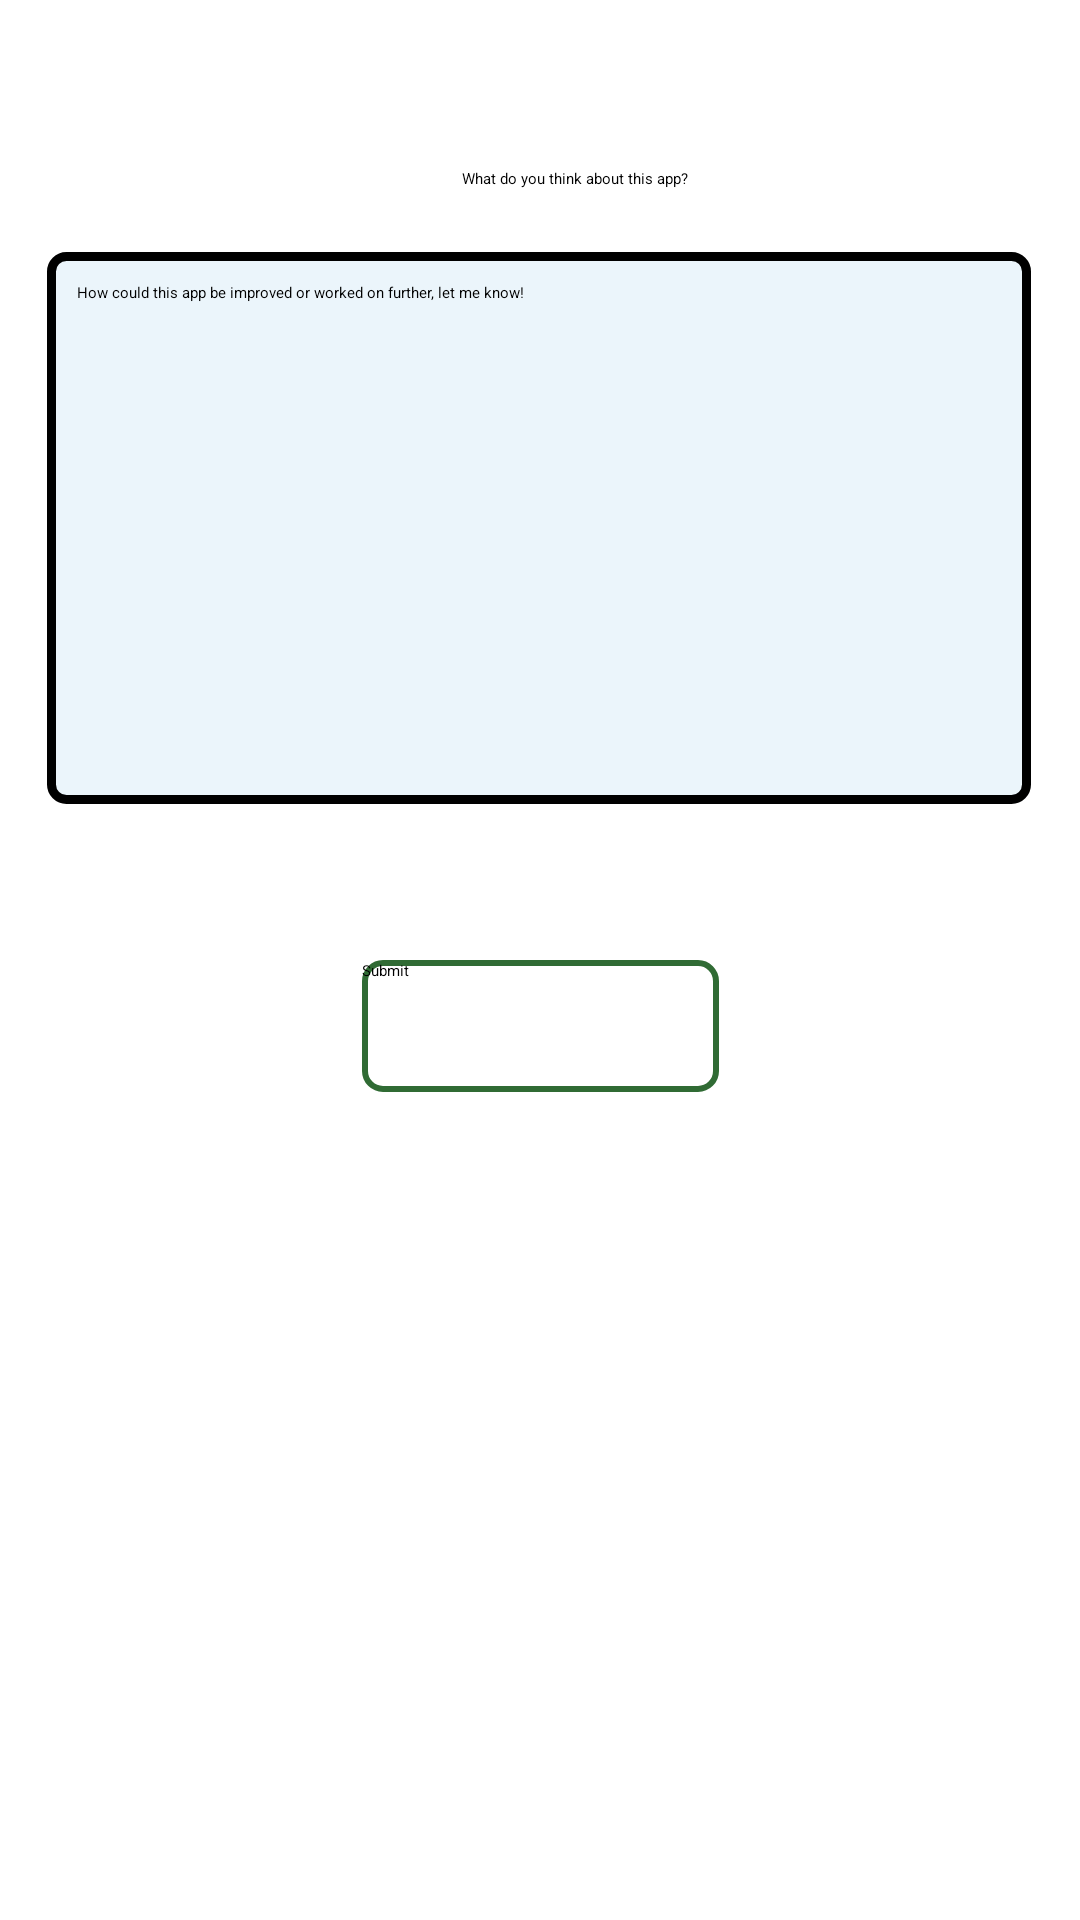

Reconstruct the res/layout file that produces this screen, plus the resources it refers to.
<!-- AndroidManifest.xml: application theme Theme.Maybebetter -->
<!-- res/layout/activity_feedback.xml -->
<?xml version="1.0" encoding="utf-8"?>
<androidx.constraintlayout.widget.ConstraintLayout xmlns:android="http://schemas.android.com/apk/res/android"
    xmlns:app="http://schemas.android.com/apk/res-auto"
    xmlns:tools="http://schemas.android.com/tools"
    android:layout_width="match_parent"
    android:layout_height="match_parent"
    tools:context=".FeedbackActivity">


    <ImageView
        android:id="@+id/emblem"
        android:layout_width="114dp"
        android:layout_height="140dp"
        android:layout_marginBottom="750dp"
        app:layout_constraintBottom_toBottomOf="parent"
        app:layout_constraintEnd_toEndOf="parent"
        app:layout_constraintHorizontal_bias="0.0"
        app:layout_constraintStart_toStartOf="parent"
        app:layout_constraintTop_toTopOf="parent"
        app:layout_constraintVertical_bias="0.15"
        app:srcCompat="@drawable/emblem"
        android:contentDescription="@string/mrgs_emblem" />

    <TextView
        android:layout_width="wrap_content"
        android:layout_height="wrap_content"
        android:layout_marginStart="40dp"
        android:layout_marginTop="56dp"
        android:text="@string/feedback_question"
        app:layout_constraintEnd_toEndOf="parent"
        app:layout_constraintHorizontal_bias="0.0"
        app:layout_constraintStart_toEndOf="@+id/emblem"
        app:layout_constraintTop_toTopOf="parent" />

    <EditText
        android:layout_width="328dp"
        android:layout_height="184dp"
        android:layout_marginBottom="372dp"
        android:background="@drawable/feedback_layout"
        android:ems="10"
        android:gravity="top"
        android:hint="@string/feedback"
        android:inputType="textMultiLine"
        android:maxLines="150"
        android:padding="10dp"
        android:textColor="@color/black"
        app:layout_constraintBottom_toBottomOf="parent"
        app:layout_constraintEnd_toEndOf="parent"
        app:layout_constraintHorizontal_bias="0.493"
        app:layout_constraintStart_toStartOf="parent"
        android:autofillHints=" " />

    <Button
        android:id="@+id/submission"
        android:layout_width="119dp"
        android:layout_height="44dp"
        android:layout_marginBottom="276dp"
        android:background="@drawable/file_success_button"
        android:text="@string/submit"
        android:textColor="@color/black"
        app:layout_constraintBottom_toBottomOf="parent"
        app:layout_constraintEnd_toEndOf="parent"
        app:layout_constraintStart_toStartOf="parent" />

    <ImageButton
        android:id="@+id/mapReturn"
        android:layout_width="60dp"
        android:layout_height="60dp"
        android:layout_marginBottom="52dp"
        android:background="#00FFFFFF"
        app:layout_constraintBottom_toBottomOf="parent"
        app:layout_constraintEnd_toEndOf="parent"
        app:layout_constraintHorizontal_bias="0.498"
        app:layout_constraintStart_toStartOf="parent"
        app:srcCompat="@drawable/ic_pin_in_the_map"
        android:contentDescription="@string/return_image" />


</androidx.constraintlayout.widget.ConstraintLayout>
<!-- resources referenced by this layout -->
<resources>
  <color name="black">#FF000000</color>
  <!-- drawable feedback_layout (drawable) -->
  <?xml version="1.0" encoding="utf-8"?>
  <shape xmlns:android="http://schemas.android.com/apk/res/android"
      android:shape="rectangle">
  
      <solid android:color="@color/offwhite"/>
      <stroke android:width="3dp" android:color="@color/black"/>
      <corners android:radius="5dp"/>
  </shape>
  <!-- drawable file_success_button (drawable) -->
  <?xml version="1.0" encoding="utf-8"?>
  <selector xmlns:android="http://schemas.android.com/apk/res/android">
  
      <item>
          <shape>
              <stroke android:width="2dp" android:color="@color/colorPrimary" />
  
              <solid android:color="@android:color/transparent" />
  
              <corners android:bottomLeftRadius="6dp" android:bottomRightRadius="6dp"
                  android:topLeftRadius="6dp" android:topRightRadius="6dp"/>
          </shape>
      </item>
  </selector>
  <!-- drawable ic_pin_in_the_map (drawable) -->
  <vector xmlns:android="http://schemas.android.com/apk/res/android"
      android:width="35dp"
      android:height="35dp"
      android:viewportWidth="264.938"
      android:viewportHeight="264.938">
    <path
        android:pathData="M156.831,70.804c0,13.473 -10.904,24.396 -24.357,24.396c-13.434,0 -24.357,-10.923 -24.357,-24.396c0,-13.434 10.904,-24.337 24.357,-24.337C145.927,46.467 156.831,57.37 156.831,70.804zM203.298,70.795c0,8.764 -1.661,17.098 -4.563,24.836c-9.282,27.571 -70.736,169.307 -70.736,169.307S70.14,110.403 65.118,92.68c-2.237,-6.868 -3.478,-14.196 -3.478,-21.866C61.64,31.743 93.354,0 132.474,0C171.593,-0.01 203.307,31.733 203.298,70.795zM177.661,71.078c0,-24.953 -20.214,-45.197 -45.187,-45.197c-24.953,0 -45.177,20.234 -45.177,45.187s20.224,45.187 45.177,45.187C157.446,116.255 177.661,96.031 177.661,71.078z"
        android:fillColor="#010002"/>
  </vector>
  <string name="feedback">How could this app be improved or worked on further, let me know!</string>
  <string name="feedback_question">What do you think about this app?</string>
  <string name="mrgs_emblem">MrgsEmblem</string>
  <string name="return_image">ReturnImage</string>
  <string name="submit">Submit</string>
  <style name="Theme.Maybebetter" parent="Theme.MaterialComponents.DayNight.DarkActionBar">
          
          <item name="colorPrimary">@color/purple_200</item>
          <item name="colorPrimaryVariant">@color/purple_700</item>
          <item name="colorOnPrimary">@color/black</item>
          
          <item name="colorSecondary">@color/teal_200</item>
          <item name="colorSecondaryVariant">@color/teal_200</item>
          <item name="colorOnSecondary">@color/black</item>
          
          <item name="android:statusBarColor" tools:targetApi="l">?attr/colorPrimaryVariant</item>
          
      </style>
  <color name="offwhite">#EBF5FB</color>
  <color name="colorPrimary">#306B34</color>
  <color name="purple_200">#FFBB86FC</color>
  <color name="purple_700">#FF3700B3</color>
  <color name="teal_200">#FF03DAC5</color>
</resources>
